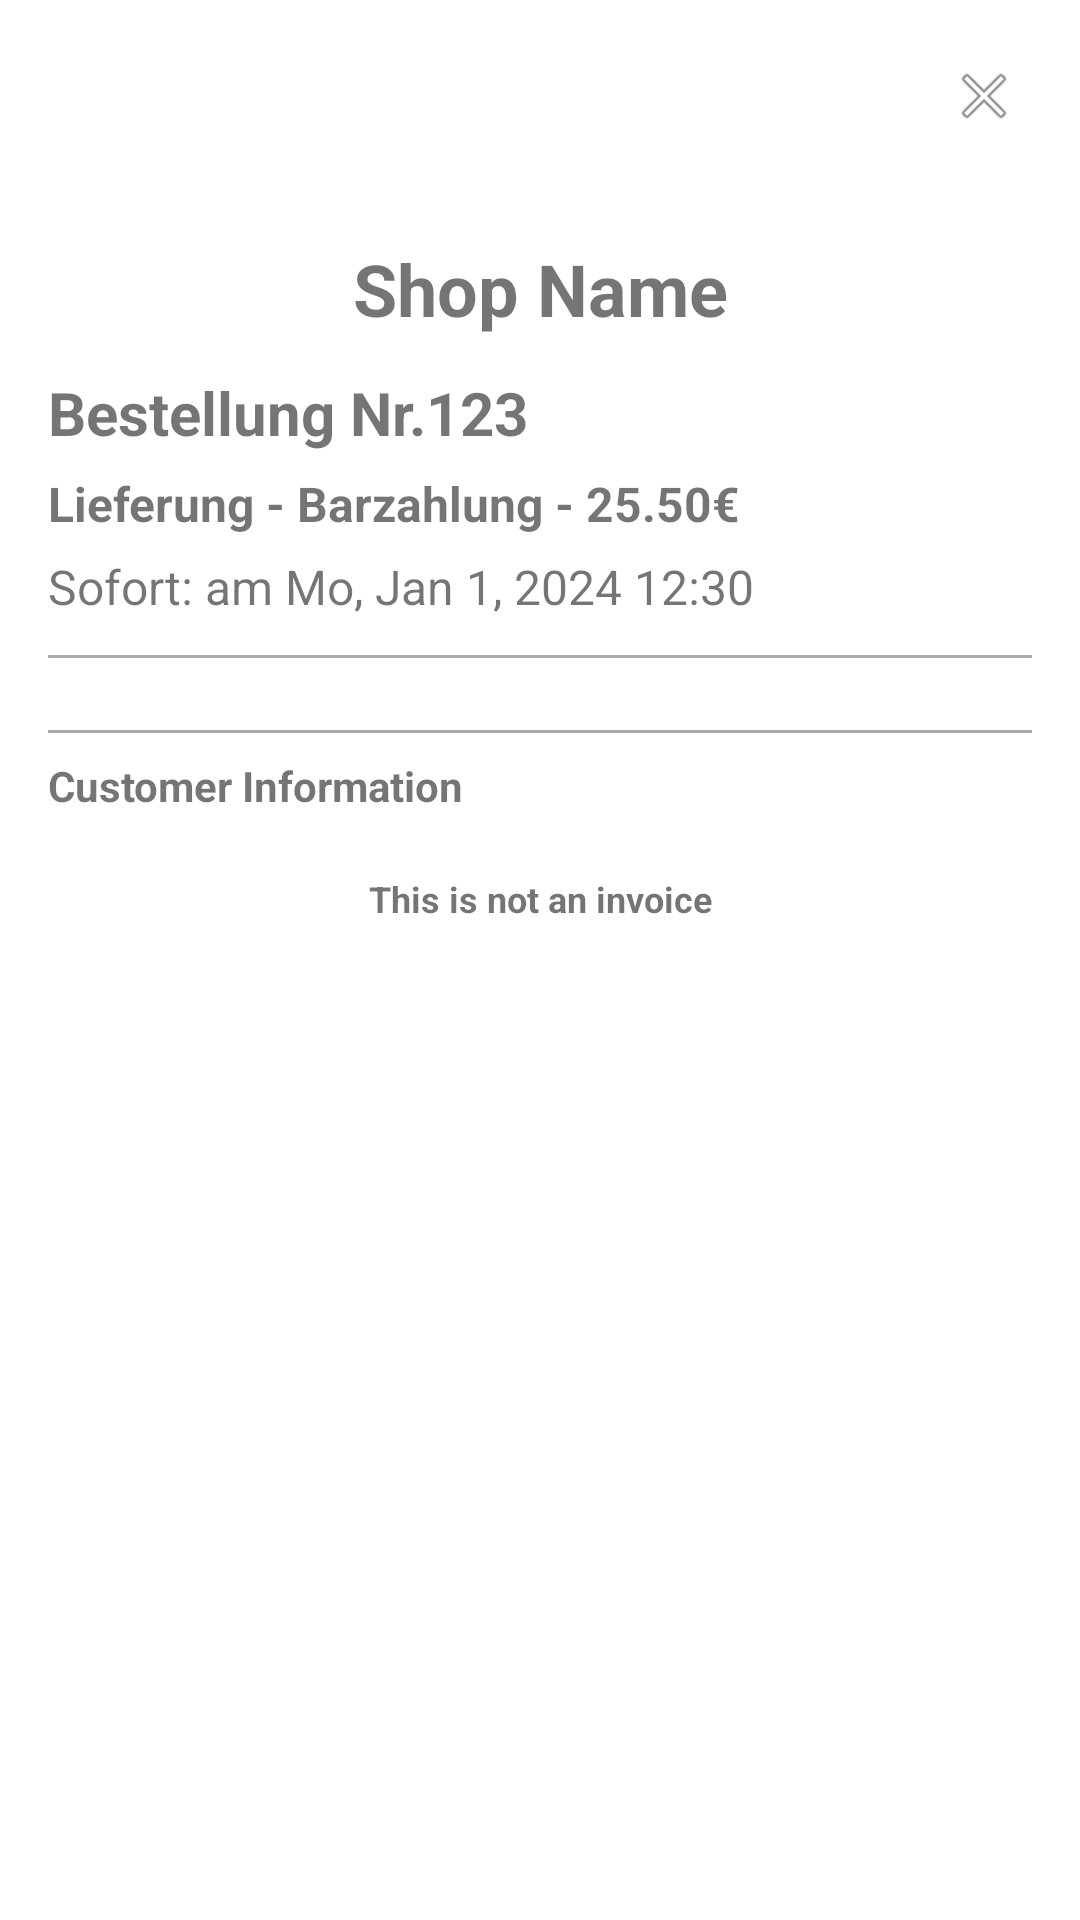

Write the Android layout XML for this screen, with the resource values it uses.
<!-- AndroidManifest.xml: application theme AppTheme -->
<!-- res/layout/dialog_receipt_preview.xml -->
<?xml version="1.0" encoding="utf-8"?>
<LinearLayout xmlns:android="http://schemas.android.com/apk/res/android"
    xmlns:app="http://schemas.android.com/apk/res-auto"
    android:layout_width="match_parent"
    android:layout_height="match_parent"
    android:orientation="vertical"
    android:background="@android:color/white"
    android:padding="8dp">

    
    <ImageView
        android:id="@+id/btnClose"
        android:layout_width="48dp"
        android:layout_height="48dp"
        android:layout_gravity="end"
        android:layout_marginBottom="16dp"
        android:src="@android:drawable/ic_menu_close_clear_cancel"
        android:background="?attr/selectableItemBackgroundBorderless"
        android:padding="12dp"
        android:contentDescription="@string/close_content" />

    
    <ScrollView
        android:layout_width="match_parent"
        android:layout_height="0dp"
        android:layout_weight="1">

        <LinearLayout
            android:id="@+id/receiptContent"
            android:layout_width="match_parent"
            android:layout_height="wrap_content"
            android:orientation="vertical"
            android:padding="8dp">

            
            <TextView
                android:id="@+id/textShopName"
                android:layout_width="match_parent"
                android:layout_height="wrap_content"
                android:text="@string/shop_name"
                android:textSize="24sp"
                android:textStyle="bold"
                android:gravity="center"
                android:layout_marginBottom="12dp"
                android:drawableBottom="@drawable/underline_divider" />

            
            <TextView
                android:id="@+id/textOrderNumber"
                android:layout_width="match_parent"
                android:layout_height="wrap_content"
                android:text="Bestellung Nr.123"
                android:textSize="20sp"
                android:textStyle="bold"
                android:layout_marginBottom="6dp" />

            
            <TextView
                android:id="@+id/textOrderDetails"
                android:layout_width="match_parent"
                android:layout_height="wrap_content"
                android:text="Lieferung - Barzahlung - 25.50€"
                android:textSize="16sp"
                android:textStyle="bold"
                android:layout_marginBottom="6dp" />

            
            <TextView
                android:id="@+id/textOrderTime"
                android:layout_width="match_parent"
                android:layout_height="wrap_content"
                android:text="Sofort: am Mo, Jan 1, 2024 12:30"
                android:textSize="16sp"
                android:layout_marginBottom="12dp" />

            
            <View
                android:layout_width="match_parent"
                android:layout_height="1dp"
                android:background="@android:color/darker_gray"
                android:layout_marginBottom="8dp" />

            
            <LinearLayout
                android:id="@+id/orderItemsContainer"
                android:layout_width="match_parent"
                android:layout_height="wrap_content"
                android:orientation="vertical" />

            
            <LinearLayout
                android:id="@+id/orderTotalsContainer"
                android:layout_width="match_parent"
                android:layout_height="wrap_content"
                android:orientation="vertical"
                android:layout_marginTop="8dp" />

            
            <View
                android:layout_width="match_parent"
                android:layout_height="1dp"
                android:background="@android:color/darker_gray"
                android:layout_marginTop="8dp"
                android:layout_marginBottom="8dp" />

            
            <TextView
                android:layout_width="match_parent"
                android:layout_height="wrap_content"
                android:text="@string/customer_information"
                android:textSize="14sp"
                android:textStyle="bold"
                android:layout_marginBottom="4dp" />

            <LinearLayout
                android:id="@+id/customerInfoContainer"
                android:layout_width="match_parent"
                android:layout_height="wrap_content"
                android:orientation="vertical" />

            
            <LinearLayout
                android:id="@+id/qrCodeContainer"
                android:layout_width="match_parent"
                android:layout_height="wrap_content"
                android:orientation="vertical"
                android:gravity="center"
                android:layout_marginTop="8dp"
                android:visibility="gone">

                <TextView
                    android:layout_width="wrap_content"
                    android:layout_height="wrap_content"
                    android:text="@string/scan_google_address"
                    android:textSize="12sp"
                    android:layout_marginBottom="4dp" />

                <ImageView
                    android:id="@+id/qrCodeImage"
                    android:layout_width="250dp"
                    android:layout_height="250dp"
                    android:background="@android:color/white"
                    android:padding="12dp" />

            </LinearLayout>

            
            <TextView
                android:layout_width="match_parent"
                android:layout_height="wrap_content"
                android:text="@string/not_an_invoice"
                android:textSize="12sp"
                android:textStyle="bold"
                android:gravity="center"
                android:layout_marginTop="16dp" />

        </LinearLayout>

    </ScrollView>

</LinearLayout>
<!-- resources referenced by this layout -->
<resources>
  <!-- drawable underline_divider (drawable) -->
  <?xml version="1.0" encoding="utf-8"?>
  <shape xmlns:android="http://schemas.android.com/apk/res/android"
      android:shape="line">
      <stroke
          android:width="1dp"
          android:color="@android:color/darker_gray" />
  </shape>
  <string name="close_content">Close</string>
  <string name="customer_information">Customer Information</string>
  <string name="not_an_invoice">This is not an invoice</string>
  <string name="scan_google_address">Scan Google Address</string>
  <string name="shop_name">Shop Name</string>
  <style name="AppTheme" parent="Theme.MaterialComponents.DayNight.NoActionBar">
          
          <item name="colorPrimary">@color/colorPrimary</item>
          <item name="colorPrimaryVariant">@color/colorPrimaryDark</item>
          <item name="colorOnPrimary">@color/colorTextOnPrimary</item>
          
          
          <item name="colorSecondary">@color/colorAccent</item>
          <item name="colorSecondaryVariant">@color/colorAccent</item>
          <item name="colorOnSecondary">@color/colorTextOnAccent</item>
          
          
          <item name="android:statusBarColor">@color/colorPrimaryDark</item>
          <item name="android:windowLightStatusBar">false</item>
          
          
          <item name="android:colorBackground">@color/colorBackground</item>
          <item name="colorSurface">@color/colorSurface</item>
          <item name="colorOnSurface">@color/colorTextPrimary</item>
          
          
          <item name="colorError">@color/colorError</item>
          <item name="colorOnError">@color/colorTextOnPrimary</item>
          
          
          <item name="android:textColorPrimary">@color/colorTextPrimary</item>
          <item name="android:textColorSecondary">@color/colorTextSecondary</item>
          <item name="android:textColorHint">@color/colorTextHint</item>
      </style>
  <color name="colorPrimary">#1a3a52</color>
  <color name="colorPrimaryDark">#0f2537</color>
  <color name="colorTextOnPrimary">#FFFFFF</color>
  <color name="colorAccent">#ff6b35</color>
  <color name="colorTextOnAccent">#FFFFFF</color>
  <color name="colorBackground">#F5F5F5</color>
  <color name="colorSurface">#FFFFFF</color>
  <color name="colorTextPrimary">#212121</color>
  <color name="colorError">#E53935</color>
  <color name="colorTextSecondary">#757575</color>
  <color name="colorTextHint">#BDBDBD</color>
</resources>
